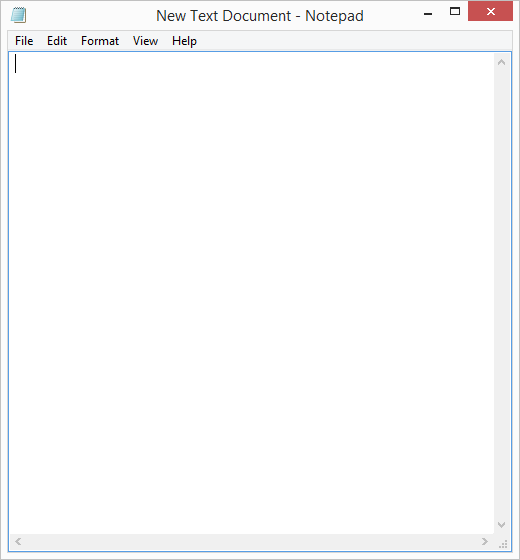
Task: Cases+ solutions
Workflow: Hello World

Step 1: Use Application: New Text Document - Notepad on the element in window 'New Text Document - Notepad' (notepad.exe)

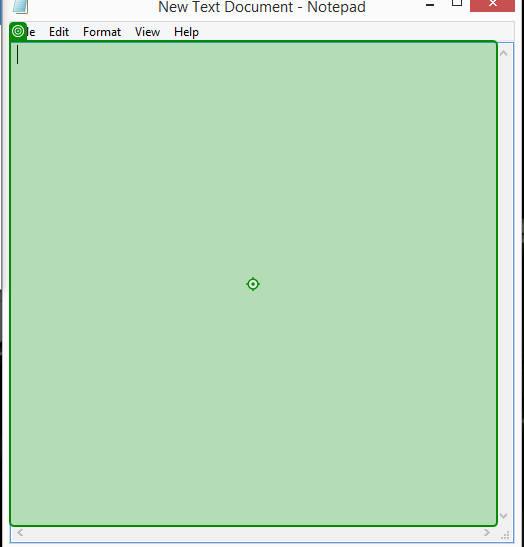
Step 2: type "Hello World" into the editable text in window 'New Text Document - Notepad' (notepad.exe)

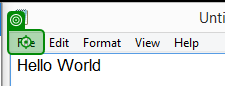
Step 3: click on the menu item 'File' in window 'Untitled - Notepad' (notepad.exe)

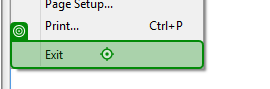
Step 4: click on 'Exit' (notepad.exe)

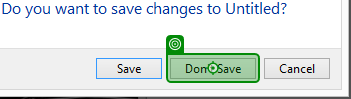
Step 5: click on the button 'Don't Save' in window 'Notepad' (notepad.exe)
